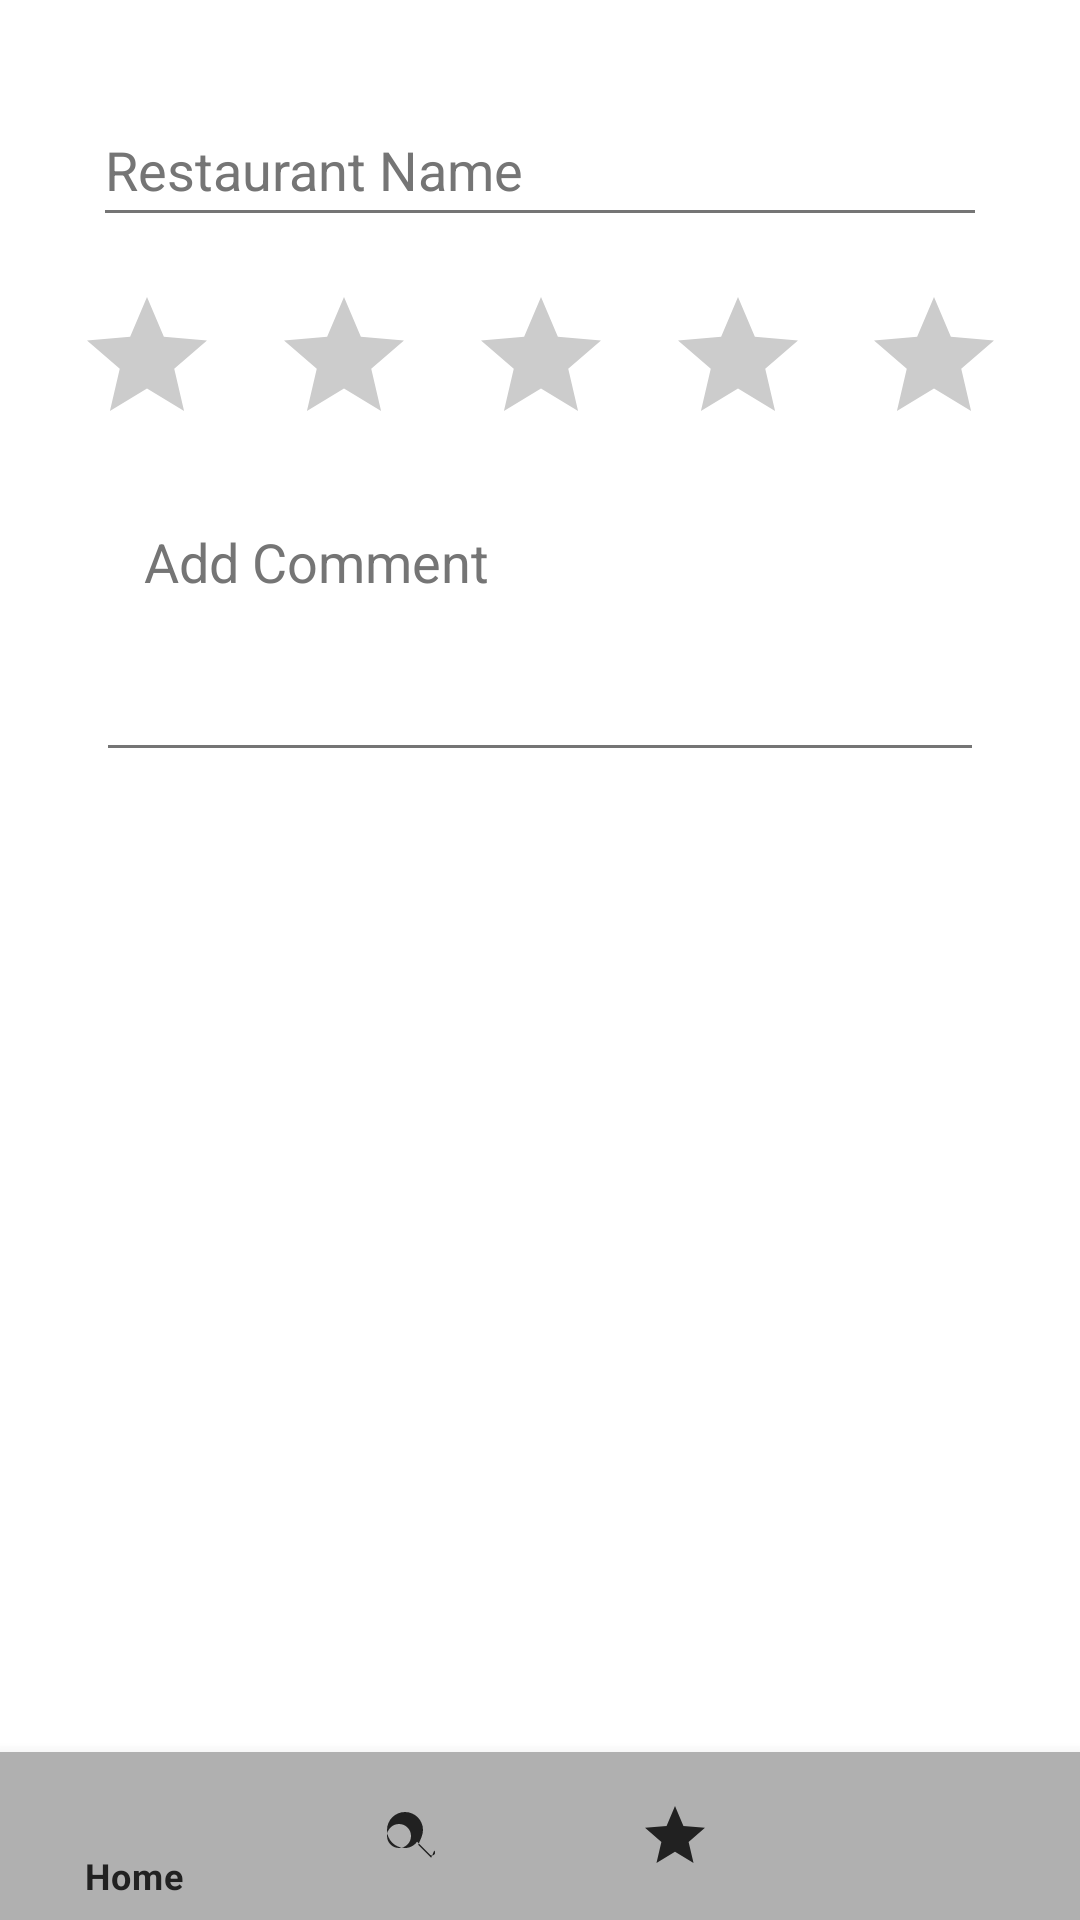

This screen was rendered from an Android layout file. Write that file and the resources it references.
<!-- AndroidManifest.xml: activity theme AppTheme -->
<!-- res/layout/activity_add_review.xml -->
<?xml version="1.0" encoding="utf-8"?>
<androidx.constraintlayout.widget.ConstraintLayout xmlns:android="http://schemas.android.com/apk/res/android"
    xmlns:app="http://schemas.android.com/apk/res-auto"
    xmlns:tools="http://schemas.android.com/tools"
    android:layout_width="match_parent"
    android:layout_height="match_parent"
    tools:context=".ui.activity.AddReviewActivity">

    <ScrollView
        android:layout_width="match_parent"
        android:layout_height="0dp"
        app:layout_constraintTop_toTopOf="parent"
        app:layout_constraintBottom_toTopOf="@id/nav_view">

        <LinearLayout
            android:layout_width="match_parent"
            android:layout_height="wrap_content"
            android:orientation="vertical"
            android:padding="16dp">

    <EditText
        android:id="@+id/restaurant_name"
        android:layout_width="match_parent"
        android:layout_height="wrap_content"
        android:layout_marginLeft="15dp"
        android:layout_marginTop="15dp"
        android:layout_marginRight="15dp"
        android:ems="10"
        android:minHeight="48dp"
        android:textColorHint="#757575"
        app:layout_constraintTop_toTopOf="parent"
        android:hint="@string/restaurant_name"/>

    <LinearLayout
        android:id="@+id/star_container"
        android:layout_width="match_parent"
        android:layout_height="wrap_content"
        android:orientation="horizontal"
        app:layout_constraintTop_toBottomOf="@id/restaurant_name"
        app:layout_constraintLeft_toLeftOf="parent"
        app:layout_constraintRight_toRightOf="parent"
        android:layout_marginTop="16dp"
        android:gravity="center">

        <ImageView
            android:id="@+id/star1"
            android:layout_width="match_parent"
            android:layout_height="48dp"
            android:layout_weight="1"
            android:src="@drawable/ic_star_empty" />

        <ImageView
            android:id="@+id/star2"
            android:layout_width="match_parent"
            android:layout_height="48dp"
            android:layout_weight="1"
            android:src="@drawable/ic_star_empty" />

        <ImageView
            android:id="@+id/star3"
            android:layout_width="match_parent"
            android:layout_height="48dp"
            android:layout_weight="1"
            android:src="@drawable/ic_star_empty" />

        <ImageView
            android:id="@+id/star4"
            android:layout_width="match_parent"
            android:layout_height="48dp"
            android:layout_weight="1"
            android:src="@drawable/ic_star_empty" />

        <ImageView
            android:id="@+id/star5"
            android:layout_width="match_parent"
            android:layout_height="48dp"
            android:layout_weight="1"
            android:src="@drawable/ic_star_empty" />
    </LinearLayout>

    <EditText
        android:id="@+id/comment"
        android:layout_width="match_parent"
        android:layout_height="wrap_content"
        android:hint="@string/add_comment"
        android:inputType="textMultiLine"
        android:minLines="3"
        android:gravity="top"
        android:padding="16dp"
        app:layout_constraintTop_toBottomOf="@+id/star_container"
        app:layout_constraintLeft_toLeftOf="parent"
        app:layout_constraintRight_toRightOf="parent"
        android:textColorHint="#757575"
        android:layout_marginStart="16dp"
        android:layout_marginEnd="16dp"
        android:layout_marginTop="16dp"/>

    <Button
        android:id="@+id/btn_add_review"
        android:layout_width="wrap_content"
        android:layout_height="wrap_content"
        android:gravity="center"
        android:onClick="onAddFoodClicked"
        android:visibility="visible"
        android:text="@string/add_review"
        app:layout_constraintTop_toBottomOf="@+id/comment"
        app:layout_constraintStart_toStartOf="parent"
        app:layout_constraintEnd_toEndOf="parent"
        android:layout_marginStart="110dp"
        android:layout_marginTop="20dp"
        />

</LinearLayout>
    </ScrollView>

<com.google.android.material.bottomnavigation.BottomNavigationView
android:id="@+id/nav_view"
android:layout_width="match_parent"
android:layout_height="wrap_content"
android:layout_marginStart="0dp"
android:layout_marginEnd="0dp"
android:background="?android:attr/windowBackground"
app:layout_constraintBottom_toBottomOf="parent"
app:layout_constraintLeft_toLeftOf="parent"
app:layout_constraintRight_toRightOf="parent"
app:menu="@menu/bottom_nav_menu" />

</androidx.constraintlayout.widget.ConstraintLayout>
<!-- resources referenced by this layout -->
<resources>
  <!-- drawable ic_star_empty (drawable) -->
  <?xml version="1.0" encoding="utf-8"?>
  <vector xmlns:android="http://schemas.android.com/apk/res/android"
      android:width="24dp"
      android:height="24dp"
      android:viewportWidth="24"
      android:viewportHeight="24">
      <path
          android:fillColor="#CCCCCC"
          android:pathData="M12,17.27L18.18,21l-1.64-7.03L22,9.24l-7.19-.61L12,2 9.19,8.63 2,9.24l5.46,4.73L5.82,21z" />
  </vector>
  <string name="add_comment">Add Comment</string>
  <string name="add_review">Save Review</string>
  <string name="restaurant_name">Restaurant Name</string>
  <style name="AppTheme" parent="Theme.MaterialComponents.DayNight.NoActionBar">
          
          <item name="colorPrimary">@color/primaryColor</item>
          <item name="colorPrimaryVariant">@color/primaryColor</item>
          <item name="colorOnPrimary">@color/textColor</item>
  
          
          <item name="colorSecondary">@color/accentColor</item>
          <item name="colorSecondaryVariant">@color/accentColor</item>
          <item name="colorOnSecondary">@color/textColor</item>
  
          
          <item name="android:colorBackground">@color/backgroundColor</item>
          <item name="colorSurface">@color/backgroundColor</item>
          <item name="colorOnSurface">@color/textColorPrimary</item>
  
          
          <item name="android:textColor">@color/textColorPrimary</item>
          <item name="android:textColorPrimary">@color/textColorPrimary</item>
          <item name="android:textColorSecondary">@color/textColorSecondary</item>
  
          
          <item name="bottomNavigationStyle">@style/BottomNavigation</item>
          <item name="buttonStyle">@style/ButtonStyle</item>
      </style>
  <color name="primaryColor">#006400</color>
  <color name="textColor">#ffffff</color>
  <color name="accentColor">#cc9900</color>
  <color name="backgroundColor">#ffffff</color>
  <color name="textColorPrimary">#212121</color>
  <color name="textColorSecondary">#757575</color>
  <style name="BottomNavigation" parent="Widget.MaterialComponents.BottomNavigationView.Colored">
          <item name="itemIconTint">@color/textColorPrimary</item>
          <item name="itemTextColor">@color/textColorPrimary</item>
          <item name="backgroundTint">@color/navBackgroundColor</item>
      </style>
  <style name="ButtonStyle" parent="Widget.MaterialComponents.Button">
          <item name="android:textColor">@color/textColor</item>
          <item name="backgroundTint">@color/primaryColor</item>
          <item name="android:textStyle">bold</item>
          <item name="android:background">@drawable/rounded_button</item>
      </style>
  <color name="navBackgroundColor">#B0B0B0</color>
  <!-- drawable rounded_button (drawable) -->
  <?xml version="1.0" encoding="utf-8"?>
  <selector xmlns:android="http://schemas.android.com/apk/res/android">
      <shape xmlns:android="http://schemas.android.com/apk/res/android"> />
          <corners android:radius="16dp" />
          <padding
              android:left="10dp"
              android:top="10dp"
              android:right="10dp"
              android:bottom="10dp" />
      </shape>
  </selector>
</resources>
